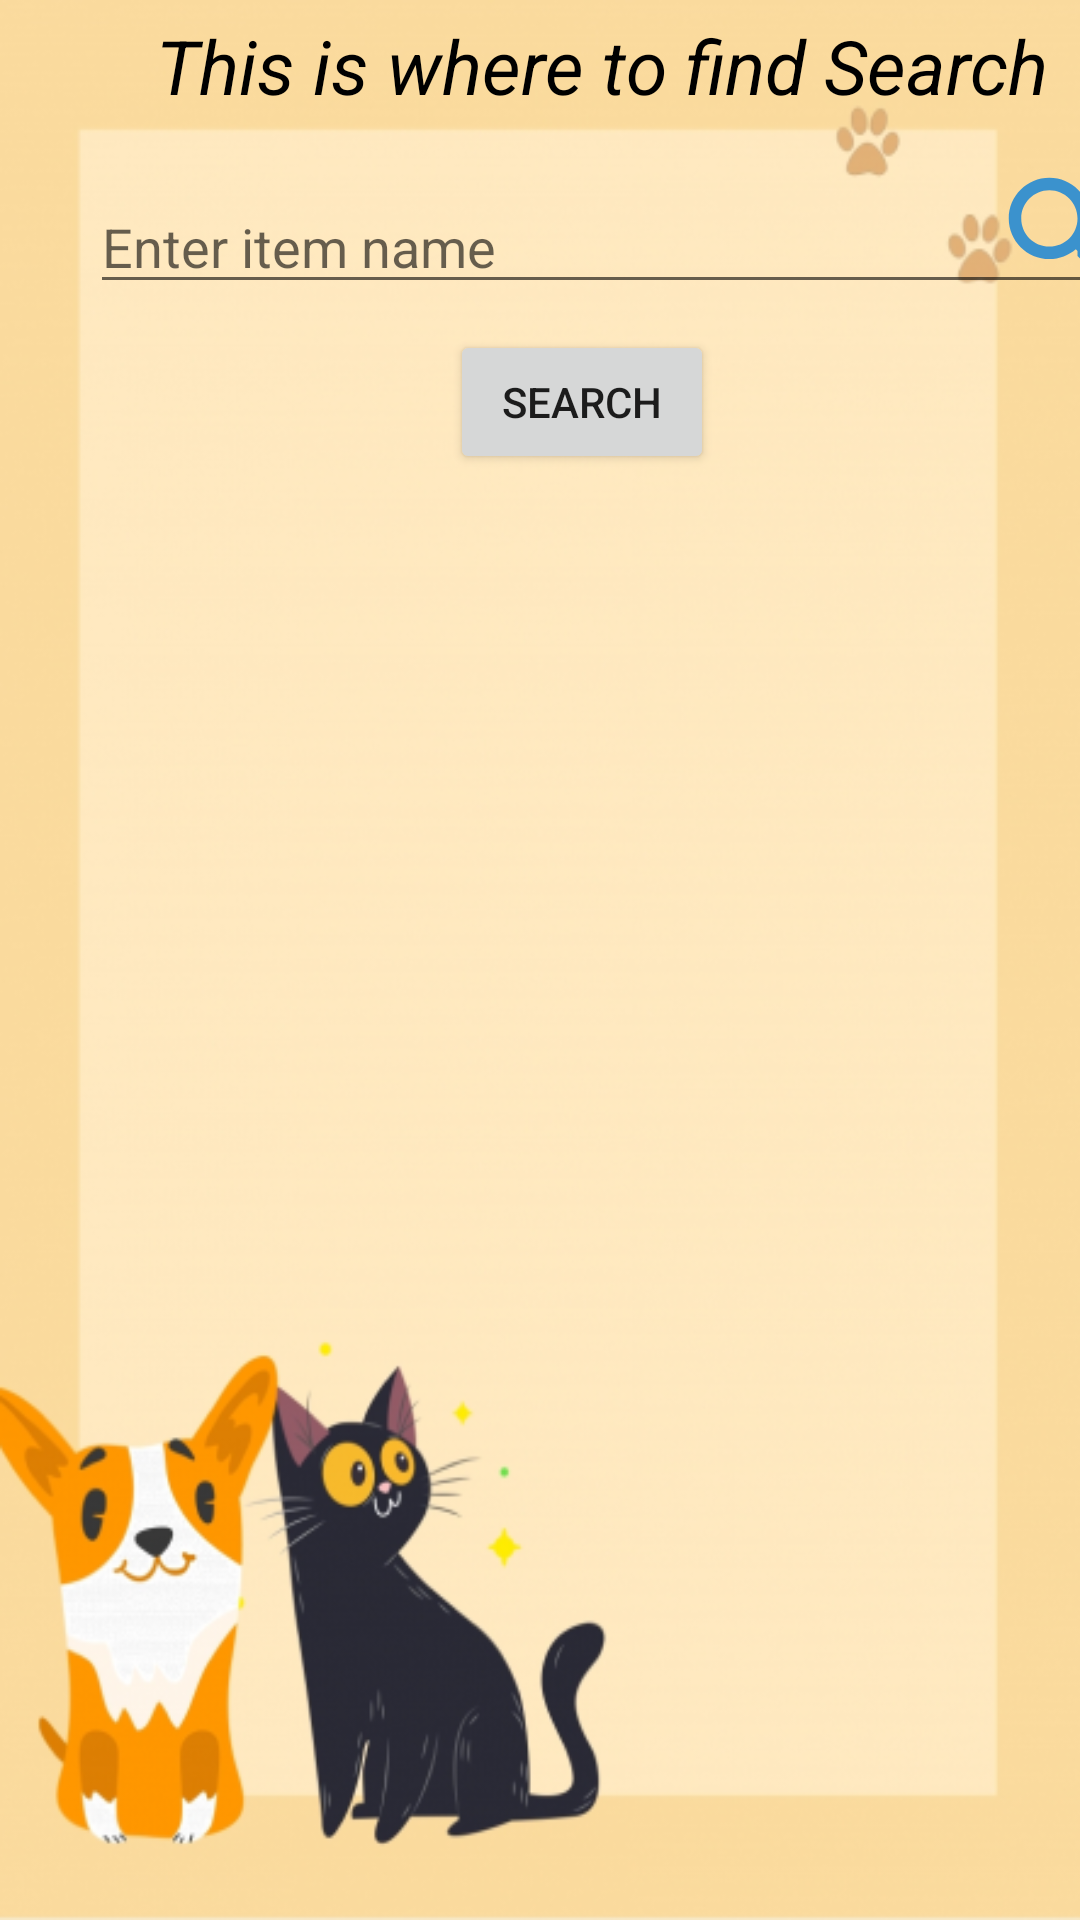

Layout XML and referenced resources for this Android screen:
<!-- AndroidManifest.xml: application theme Theme.Project_Nhom_1 -->
<!-- res/layout/fragment_search.xml -->
<?xml version="1.0" encoding="utf-8"?>
<FrameLayout xmlns:android="http://schemas.android.com/apk/res/android"
    xmlns:tools="http://schemas.android.com/tools"
    android:layout_width="match_parent"
    android:layout_height="match_parent"
    tools:context=".Fragment.SearchFragment"
    android:background="@drawable/image">
    <TextView
        android:layout_width="match_parent"
        android:layout_height="wrap_content"
        android:text="This is where to find Search"
        android:textSize="25dp"
        android:textStyle="italic"
        android:textColor="@color/black"
        android:layout_marginTop="5dp"
        android:layout_marginLeft="52dp"/>

    <EditText
        android:id="@+id/searchEditText"
        android:layout_width="350dp"
        android:layout_height="wrap_content"
        android:layout_marginTop="60dp"
        android:layout_marginLeft="30dp"
        android:layout_marginRight="16dp"
        android:hint="Enter item name"/>

    <ImageView
        android:layout_width="50dp"
        android:layout_height="50dp"
        android:src="@drawable/baseline_search_24"
        android:layout_marginTop="53dp"
        android:layout_marginLeft="330dp"/>

    <Button
        android:id="@+id/searchButton"
        android:layout_width="wrap_content"
        android:layout_height="wrap_content"
        android:layout_below="@id/searchEditText"
        android:layout_marginTop="110dp"
        android:layout_marginLeft="150dp"
        android:text="Search"/>

    <androidx.recyclerview.widget.RecyclerView
        android:id="@+id/recyclerView"
        android:layout_width="345dp"
        android:layout_height="match_parent"
        android:layout_below="@id/searchButton"
        android:layout_marginTop="170dp"
        android:layout_marginLeft="30dp"
        android:layout_marginRight="16dp"/>


</FrameLayout>
<!-- resources referenced by this layout -->
<resources>
  <color name="black">#FF000000</color>
  <!-- drawable baseline_search_24 (drawable) -->
  <vector android:height="24dp" android:tint="#3B92CD"
      android:viewportHeight="24" android:viewportWidth="24"
      android:width="24dp" xmlns:android="http://schemas.android.com/apk/res/android">
      <path android:fillColor="@android:color/white" android:pathData="M15.5,14h-0.79l-0.28,-0.27C15.41,12.59 16,11.11 16,9.5 16,5.91 13.09,3 9.5,3S3,5.91 3,9.5 5.91,16 9.5,16c1.61,0 3.09,-0.59 4.23,-1.57l0.27,0.28v0.79l5,4.99L20.49,19l-4.99,-5zM9.5,14C7.01,14 5,11.99 5,9.5S7.01,5 9.5,5 14,7.01 14,9.5 11.99,14 9.5,14z"/>
  </vector>
  <!-- drawable image: png bitmap (drawable, 246091 bytes) -->
  <style name="Theme.Project_Nhom_1" parent="Theme.MaterialComponents.DayNight.NoActionBar">
          
          <item name="colorPrimary">@color/purple_500</item>
          <item name="colorPrimaryVariant">@color/purple_700</item>
          <item name="colorOnPrimary">@color/white</item>
          
          <item name="colorSecondary">@color/teal_200</item>
          <item name="colorSecondaryVariant">@color/teal_700</item>
          <item name="colorOnSecondary">@color/black</item>
          
          <item name="android:statusBarColor">?attr/colorPrimaryVariant</item>
          
      </style>
  <color name="purple_500">#2A8CDA</color>
  <color name="purple_700">#FF3700B3</color>
  <color name="white">#FFFFFFFF</color>
  <color name="teal_200">#FF03DAC5</color>
  <color name="teal_700">#FF018786</color>
</resources>
